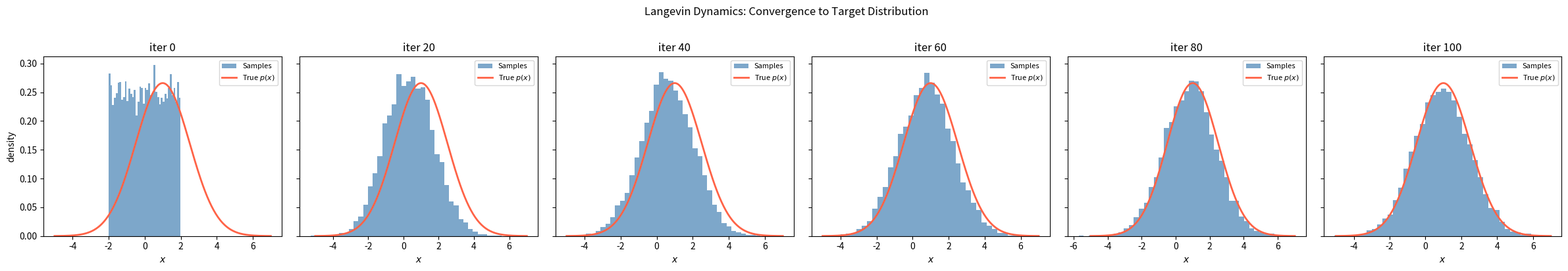

Generate this figure with matplotlib: (Note: this script raises an exception after producing the figure.)
import numpy as np
import matplotlib.pyplot as plt
from pathlib import Path

def main():
    N = 10_000  # num samples
    K = 100
    EPSILON = 0.1

    x = 4*(np.random.rand(N)-0.5)  # initial distribution = Uniform(-2, 2)
    mu, sigma = 1, 1.5
    score_fn = lambda x: -(x - mu) / sigma**2

    snapshots = []
    snapshot_iters = list(range(0, K + 1, 20))

    x_plt = np.linspace(mu - 4*sigma, mu + 4*sigma, 300)
    y_true = 1/(2*np.pi*sigma**2)**.5 * np.exp(-0.5 * (x_plt - mu)**2 / sigma**2)

    for i in range(K):
        if i in snapshot_iters:
            snapshots.append((i, x.copy()))
        z = np.random.randn(N)
        x += EPSILON/2 * score_fn(x) + EPSILON**.5 * z
    snapshots.append((K, x.copy()))  # final snapshot

    n = len(snapshots)
    fig, axes = plt.subplots(1, n, figsize=(4 * n, 4), sharey=True)

    for ax, (it, samples) in zip(axes, snapshots):
        ax.hist(samples, density=True, bins=40, alpha=0.7, color="steelblue", label="Samples")
        ax.plot(x_plt, y_true, color="tomato", linewidth=2, label="True $p(x)$")
        ax.set_title(f"iter {it}")
        ax.set_xlabel("$x$")
        ax.legend(fontsize=8)
        if ax is axes[0]:
            ax.set_ylabel("density")

    fig.suptitle("Langevin Dynamics: Convergence to Target Distribution", y=1.02)
    fig.tight_layout()
    fig.savefig(Path(__file__).parent.parent / "media/langevin_dynamics.png", bbox_inches="tight", dpi=150)

if  __name__ == "__main__":
    main()
